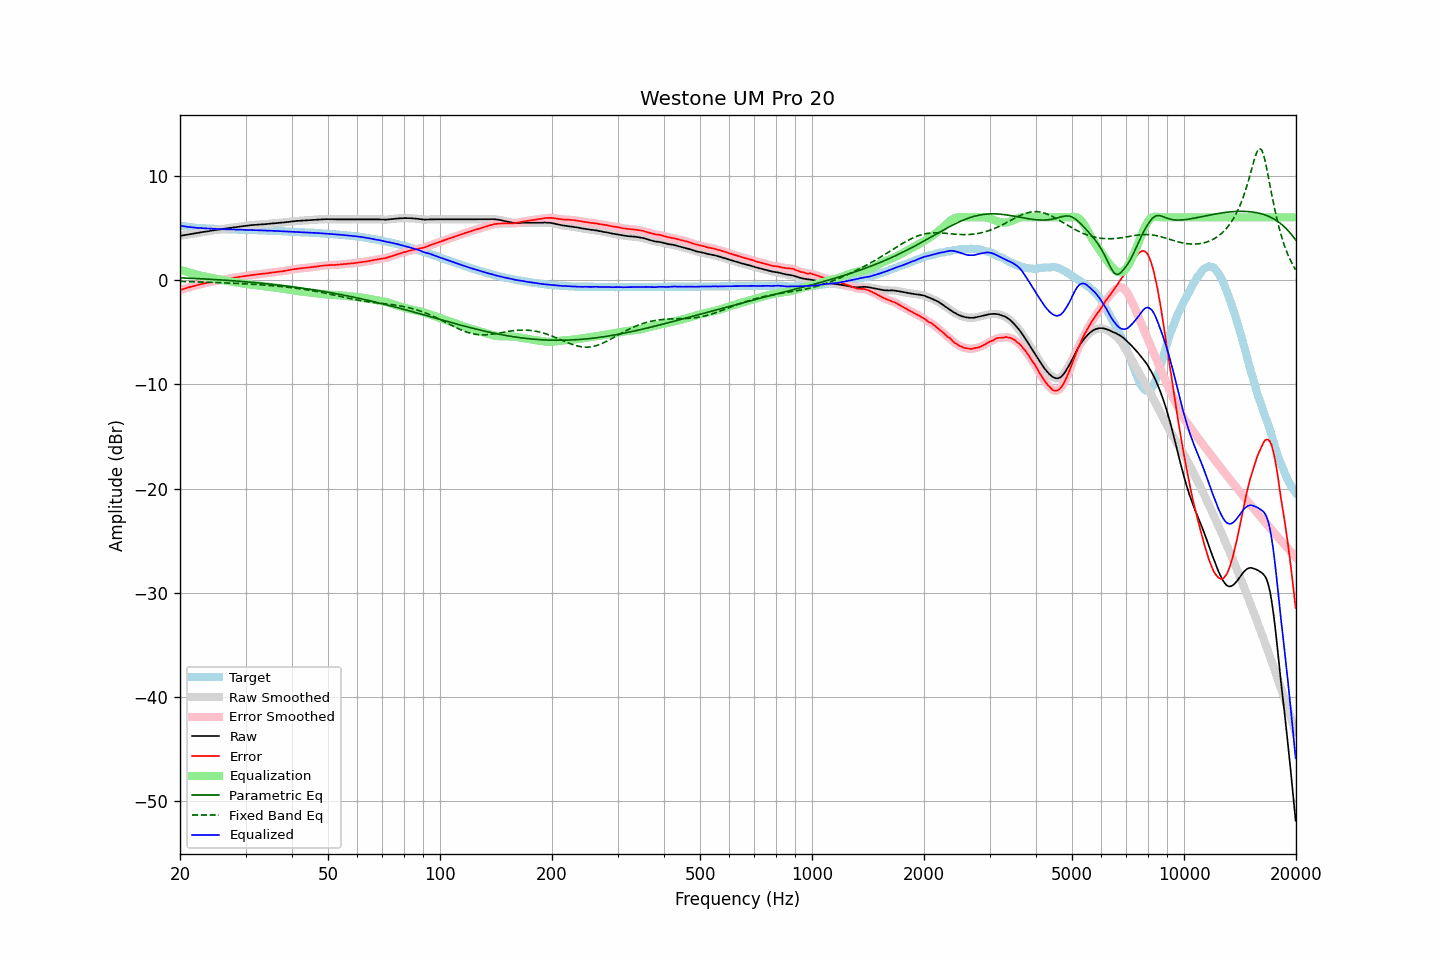

Source data for this figure (header and first rows):
frequency, raw, error, smoothed, error_smoothed, equalization, parametric_eq, fixed_band_eq, equalized_raw, equalized_smoothed, target
20.00, 4.23, -0.98, 4.23, -0.97, 0.98, 0.20, -0.15, 5.20, 5.20, 5.20
20.20, 4.25, -0.92, 4.25, -0.93, 0.93, 0.20, -0.15, 5.17, 5.18, 5.17
20.40, 4.28, -0.87, 4.27, -0.88, 0.88, 0.19, -0.16, 5.15, 5.15, 5.15
20.61, 4.30, -0.83, 4.30, -0.83, 0.83, 0.18, -0.16, 5.13, 5.13, 5.13
20.81, 4.33, -0.78, 4.32, -0.79, 0.78, 0.18, -0.16, 5.11, 5.11, 5.11
21.02, 4.35, -0.74, 4.35, -0.74, 0.74, 0.17, -0.17, 5.08, 5.09, 5.09
21.23, 4.38, -0.69, 4.37, -0.69, 0.69, 0.16, -0.17, 5.07, 5.07, 5.07
21.44, 4.40, -0.65, 4.40, -0.65, 0.65, 0.15, -0.18, 5.04, 5.05, 5.05
21.66, 4.43, -0.60, 4.43, -0.60, 0.60, 0.15, -0.18, 5.03, 5.03, 5.03
21.87, 4.46, -0.56, 4.45, -0.56, 0.56, 0.14, -0.18, 5.02, 5.01, 5.02
22.09, 4.48, -0.52, 4.48, -0.52, 0.52, 0.13, -0.19, 5.00, 5.00, 5.00
22.31, 4.51, -0.48, 4.51, -0.48, 0.48, 0.12, -0.19, 4.99, 4.99, 4.99
22.54, 4.54, -0.44, 4.53, -0.44, 0.44, 0.12, -0.20, 4.98, 4.97, 4.98
22.76, 4.56, -0.41, 4.56, -0.41, 0.40, 0.11, -0.20, 4.96, 4.96, 4.96
22.99, 4.59, -0.37, 4.58, -0.37, 0.37, 0.10, -0.21, 4.95, 4.95, 4.95
23.22, 4.61, -0.34, 4.61, -0.33, 0.33, 0.09, -0.21, 4.94, 4.94, 4.94
23.45, 4.64, -0.30, 4.63, -0.30, 0.30, 0.08, -0.22, 4.94, 4.93, 4.93
23.69, 4.66, -0.27, 4.66, -0.27, 0.27, 0.08, -0.22, 4.93, 4.93, 4.92
23.92, 4.68, -0.24, 4.68, -0.24, 0.24, 0.07, -0.23, 4.91, 4.92, 4.92
24.16, 4.71, -0.20, 4.70, -0.21, 0.21, 0.06, -0.23, 4.91, 4.91, 4.91
24.40, 4.73, -0.18, 4.73, -0.18, 0.18, 0.05, -0.24, 4.90, 4.91, 4.91
24.65, 4.76, -0.14, 4.75, -0.15, 0.15, 0.04, -0.24, 4.90, 4.90, 4.90
24.89, 4.78, -0.12, 4.78, -0.12, 0.12, 0.03, -0.25, 4.89, 4.89, 4.90
25.14, 4.80, -0.09, 4.80, -0.09, 0.09, 0.02, -0.25, 4.88, 4.89, 4.89
25.39, 4.83, -0.05, 4.82, -0.06, 0.06, 0.01, -0.26, 4.88, 4.88, 4.88
25.65, 4.85, -0.03, 4.85, -0.02, 0.03, 0.00, -0.27, 4.87, 4.87, 4.87
25.91, 4.87, 0.00, 4.87, 0.00, -0.00, -0.01, -0.27, 4.86, 4.87, 4.86
26.16, 4.90, 0.03, 4.89, 0.03, -0.03, -0.02, -0.28, 4.86, 4.86, 4.86
26.43, 4.92, 0.06, 4.92, 0.06, -0.06, -0.03, -0.28, 4.86, 4.86, 4.86
26.69, 4.94, 0.09, 4.94, 0.09, -0.09, -0.04, -0.29, 4.85, 4.85, 4.85
26.96, 4.97, 0.12, 4.96, 0.12, -0.12, -0.05, -0.30, 4.85, 4.85, 4.85
27.23, 4.99, 0.15, 4.99, 0.15, -0.14, -0.06, -0.31, 4.84, 4.84, 4.84
27.50, 5.01, 0.17, 5.01, 0.17, -0.17, -0.07, -0.31, 4.84, 4.84, 4.84
27.77, 5.03, 0.19, 5.03, 0.20, -0.20, -0.08, -0.32, 4.83, 4.83, 4.83
28.05, 5.05, 0.22, 5.05, 0.22, -0.22, -0.10, -0.33, 4.82, 4.82, 4.82
28.33, 5.07, 0.25, 5.07, 0.24, -0.25, -0.11, -0.33, 4.82, 4.82, 4.82
28.62, 5.09, 0.27, 5.09, 0.27, -0.27, -0.12, -0.34, 4.82, 4.82, 4.82
28.90, 5.11, 0.30, 5.11, 0.29, -0.29, -0.13, -0.35, 4.81, 4.81, 4.81
29.19, 5.13, 0.32, 5.13, 0.32, -0.32, -0.14, -0.36, 4.81, 4.81, 4.81
29.48, 5.15, 0.34, 5.15, 0.34, -0.34, -0.16, -0.37, 4.80, 4.80, 4.80
29.78, 5.17, 0.36, 5.17, 0.36, -0.37, -0.17, -0.37, 4.80, 4.80, 4.80
30.08, 5.19, 0.38, 5.19, 0.39, -0.39, -0.18, -0.38, 4.80, 4.80, 4.80
30.38, 5.21, 0.42, 5.21, 0.41, -0.41, -0.20, -0.39, 4.79, 4.79, 4.79
30.68, 5.23, 0.44, 5.23, 0.44, -0.43, -0.21, -0.40, 4.79, 4.79, 4.79
30.99, 5.25, 0.46, 5.24, 0.46, -0.45, -0.22, -0.41, 4.79, 4.79, 4.79
31.30, 5.26, 0.47, 5.26, 0.48, -0.47, -0.24, -0.42, 4.78, 4.78, 4.78
31.61, 5.27, 0.50, 5.27, 0.49, -0.49, -0.25, -0.43, 4.77, 4.77, 4.77
31.93, 5.28, 0.51, 5.28, 0.51, -0.51, -0.26, -0.44, 4.77, 4.76, 4.77
32.24, 5.29, 0.52, 5.29, 0.53, -0.53, -0.28, -0.45, 4.76, 4.76, 4.77
32.57, 5.30, 0.54, 5.30, 0.54, -0.54, -0.29, -0.46, 4.75, 4.76, 4.75
32.89, 5.32, 0.57, 5.31, 0.56, -0.56, -0.31, -0.47, 4.76, 4.75, 4.75
33.22, 5.33, 0.58, 5.33, 0.58, -0.58, -0.32, -0.48, 4.75, 4.75, 4.75
33.55, 5.34, 0.60, 5.34, 0.60, -0.60, -0.34, -0.49, 4.74, 4.74, 4.74
33.89, 5.35, 0.61, 5.35, 0.61, -0.62, -0.35, -0.50, 4.73, 4.73, 4.73
34.23, 5.36, 0.63, 5.36, 0.63, -0.64, -0.37, -0.51, 4.72, 4.72, 4.73
34.57, 5.38, 0.66, 5.38, 0.66, -0.66, -0.39, -0.53, 4.72, 4.72, 4.72
34.92, 5.40, 0.68, 5.39, 0.68, -0.68, -0.40, -0.54, 4.72, 4.71, 4.71
35.27, 5.41, 0.70, 5.41, 0.70, -0.70, -0.42, -0.55, 4.71, 4.71, 4.71
35.62, 5.42, 0.72, 5.42, 0.72, -0.72, -0.44, -0.56, 4.70, 4.70, 4.70
35.97, 5.44, 0.74, 5.43, 0.74, -0.74, -0.45, -0.58, 4.70, 4.70, 4.69
... 635 more rows
